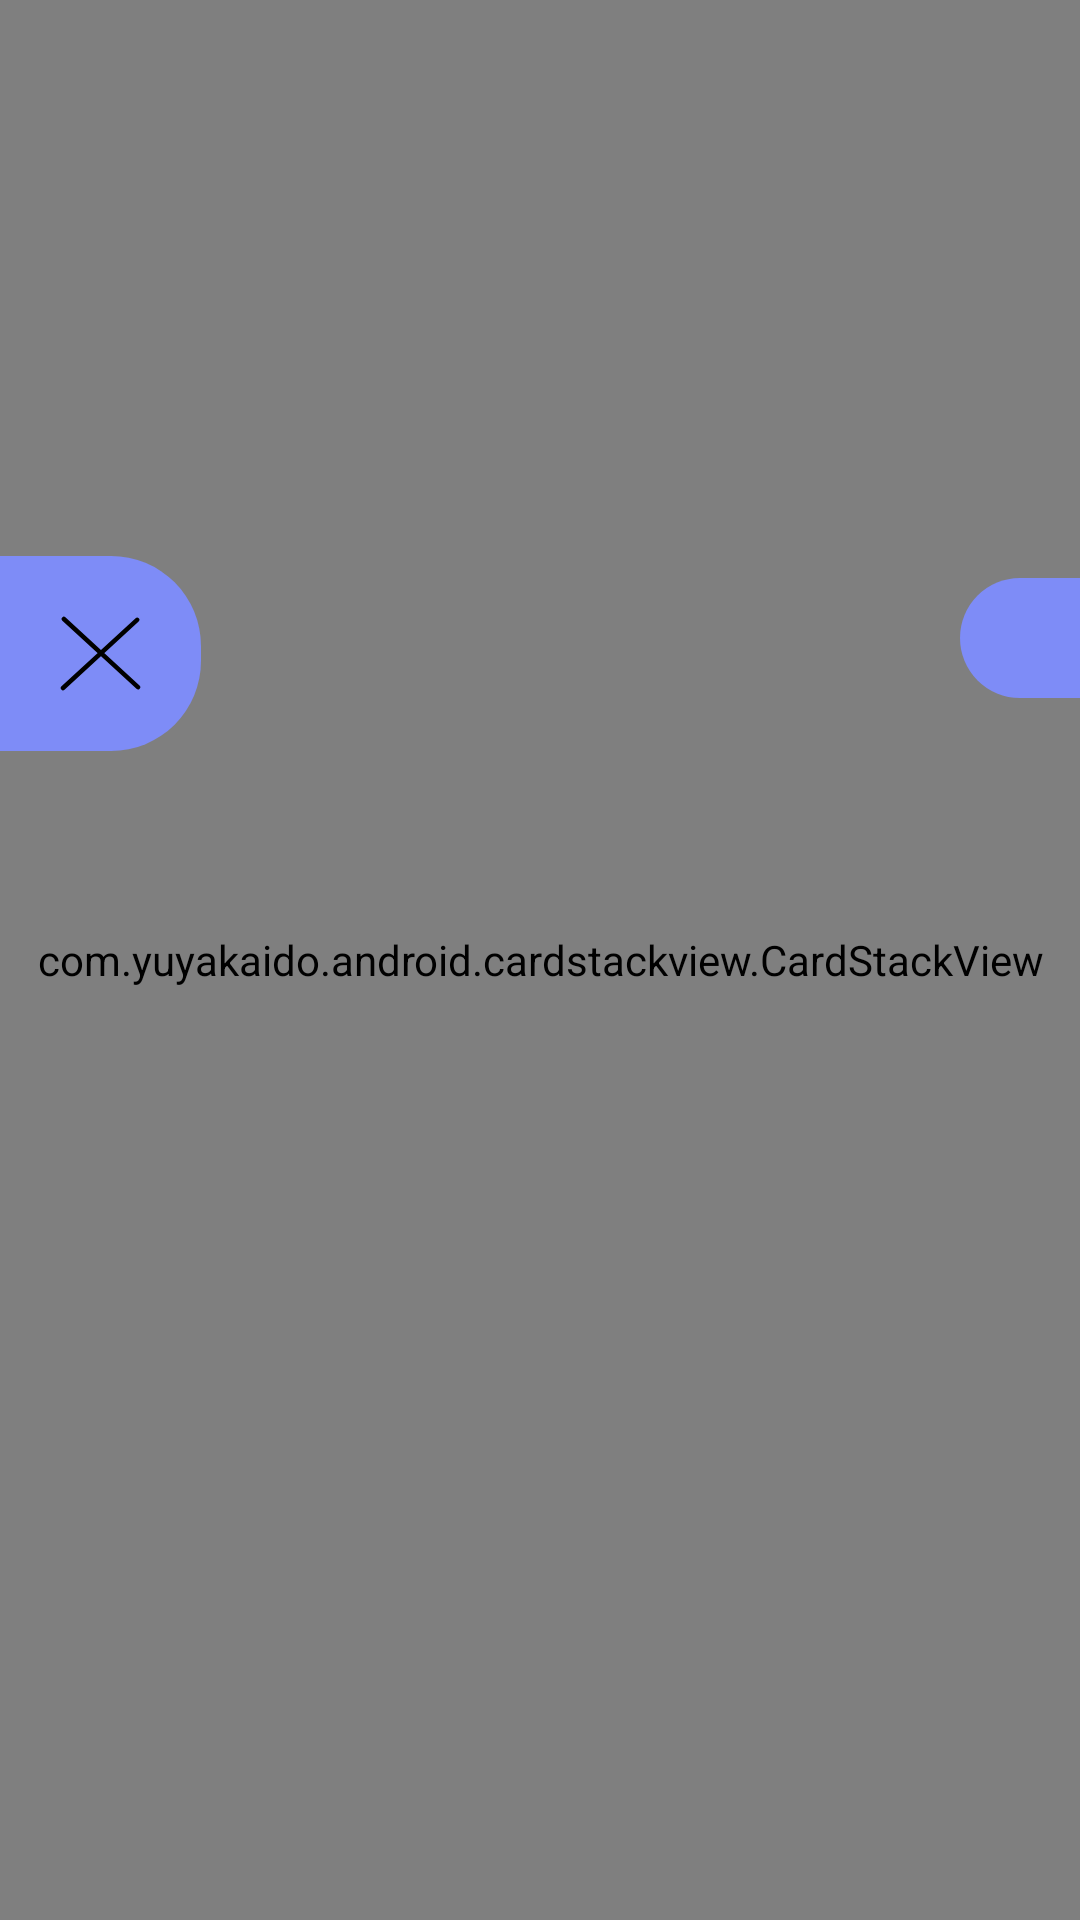

Here is an Android app screen rendered from its layout file. Give the layout XML and the strings, colors and styles it references.
<!-- AndroidManifest.xml: application theme Theme.ThriveMatchMaterial3 -->
<!-- res/layout/fragment_home.xml -->
<?xml version="1.0" encoding="utf-8"?>
<androidx.constraintlayout.widget.ConstraintLayout xmlns:android="http://schemas.android.com/apk/res/android"
    xmlns:app="http://schemas.android.com/apk/res-auto"
    xmlns:tools="http://schemas.android.com/tools"
    android:layout_width="match_parent"
    android:layout_height="match_parent"
    tools:context=".ui.home.HomeFragment">

    <com.yuyakaido.android.cardstackview.CardStackView
        android:id="@+id/cardStackView"
        android:layout_width="match_parent"
        android:layout_height="match_parent"
        android:layout_centerInParent="true"
        app:layout_constraintBottom_toBottomOf="parent"
        app:layout_constraintEnd_toEndOf="parent"
        app:layout_constraintHorizontal_bias="0.50"
        app:layout_constraintStart_toEndOf="parent"
        app:layout_constraintTop_toTopOf="parent"
        app:layout_constraintVertical_bias="0.50"

        />


    <ImageView
        android:id="@+id/iv_left_swipe_indicator"
        android:layout_width="wrap_content"
        android:layout_height="wrap_content"
        android:layout_marginTop="32dp"
        android:layout_marginBottom="32dp"
        android:background="@drawable/left_swipe_indicator_shape"
        android:padding="20sp"
        app:layout_constraintBottom_toBottomOf="parent"
        app:layout_constraintStart_toStartOf="parent"
        app:layout_constraintTop_toTopOf="parent"
        app:layout_constraintVertical_bias="0.30"
        app:srcCompat="@drawable/x_icon"
        app:tint="@color/black" />

    <ImageView
        android:id="@+id/iv_right_swipe_indicator"
        android:layout_width="wrap_content"
        android:layout_height="wrap_content"
        android:layout_marginTop="32dp"
        android:layout_marginBottom="32dp"
        android:background="@drawable/right_swipe_indicator_shape"
        android:padding="20sp"
        app:layout_constraintBottom_toBottomOf="parent"
        app:layout_constraintEnd_toEndOf="parent"
        app:layout_constraintHorizontal_bias="1.0"
        app:layout_constraintStart_toEndOf="@+id/iv_left_swipe_indicator"
        app:layout_constraintTop_toTopOf="parent"
        app:layout_constraintVertical_bias="0.30"
        app:srcCompat="@drawable/heart_icon" />



</androidx.constraintlayout.widget.ConstraintLayout>
<!-- resources referenced by this layout -->
<resources>
  <color name="black">#000000</color>
  <!-- drawable left_swipe_indicator_shape (drawable) -->
  <?xml version="1.0" encoding="utf-8"?>
  <shape xmlns:android="http://schemas.android.com/apk/res/android">
      <solid android:color="@color/colorSecondary" />
      <corners
          android:topRightRadius="30dp"
          android:bottomRightRadius="30dp" />
  </shape>
  <!-- drawable right_swipe_indicator_shape (drawable) -->
  <?xml version="1.0" encoding="utf-8"?>
  <shape xmlns:android="http://schemas.android.com/apk/res/android">
      <solid android:color="@color/colorSecondary" />
      <corners
          android:topLeftRadius="30dp"
          android:bottomLeftRadius="30dp" />
  </shape>
  <!-- drawable x_icon (drawable) -->
  <vector xmlns:android="http://schemas.android.com/apk/res/android"
      android:width="27dp"
      android:height="25dp"
      android:viewportWidth="27"
      android:viewportHeight="25">
    <path
        android:pathData="M26,23.733L1.291,1M25.709,1.267L1,24"
        android:strokeLineJoin="round"
        android:strokeWidth="1.5"
        android:fillColor="#00000000"
        android:strokeColor="#ffffff"
        android:strokeLineCap="round"/>
  </vector>
  <style name="Theme.ThriveMatchMaterial3" parent="Theme.Material3.DayNight.NoActionBar">
      
      <item name="colorPrimary">@color/colorPrimary</item>
      <item name="colorPrimaryVariant">@color/colorPrimaryDark</item>
      <item name="colorOnPrimary">@color/white</item>
      
      <item name="colorSecondary">@color/colorSecondary</item>
      <item name="colorSecondaryVariant">@color/colorSecondaryDark</item>
      <item name="colorOnSecondary">@color/white</item>
      
      <item name="colorTertiary">@color/colorTertiary</item>
  
      
      <item name="android:statusBarColor">?attr/colorPrimaryVariant</item>
      
  </style>
  <color name="colorSecondary">#7E8CF7</color>
  <color name="colorPrimary">#72CBF6</color>
  <color name="colorPrimaryDark">#27A3DE</color>
  <color name="white">#FFFFFF</color>
  <color name="colorSecondaryDark">#394DE3</color>
  <color name="colorTertiary">#6CF8A9</color>
</resources>
